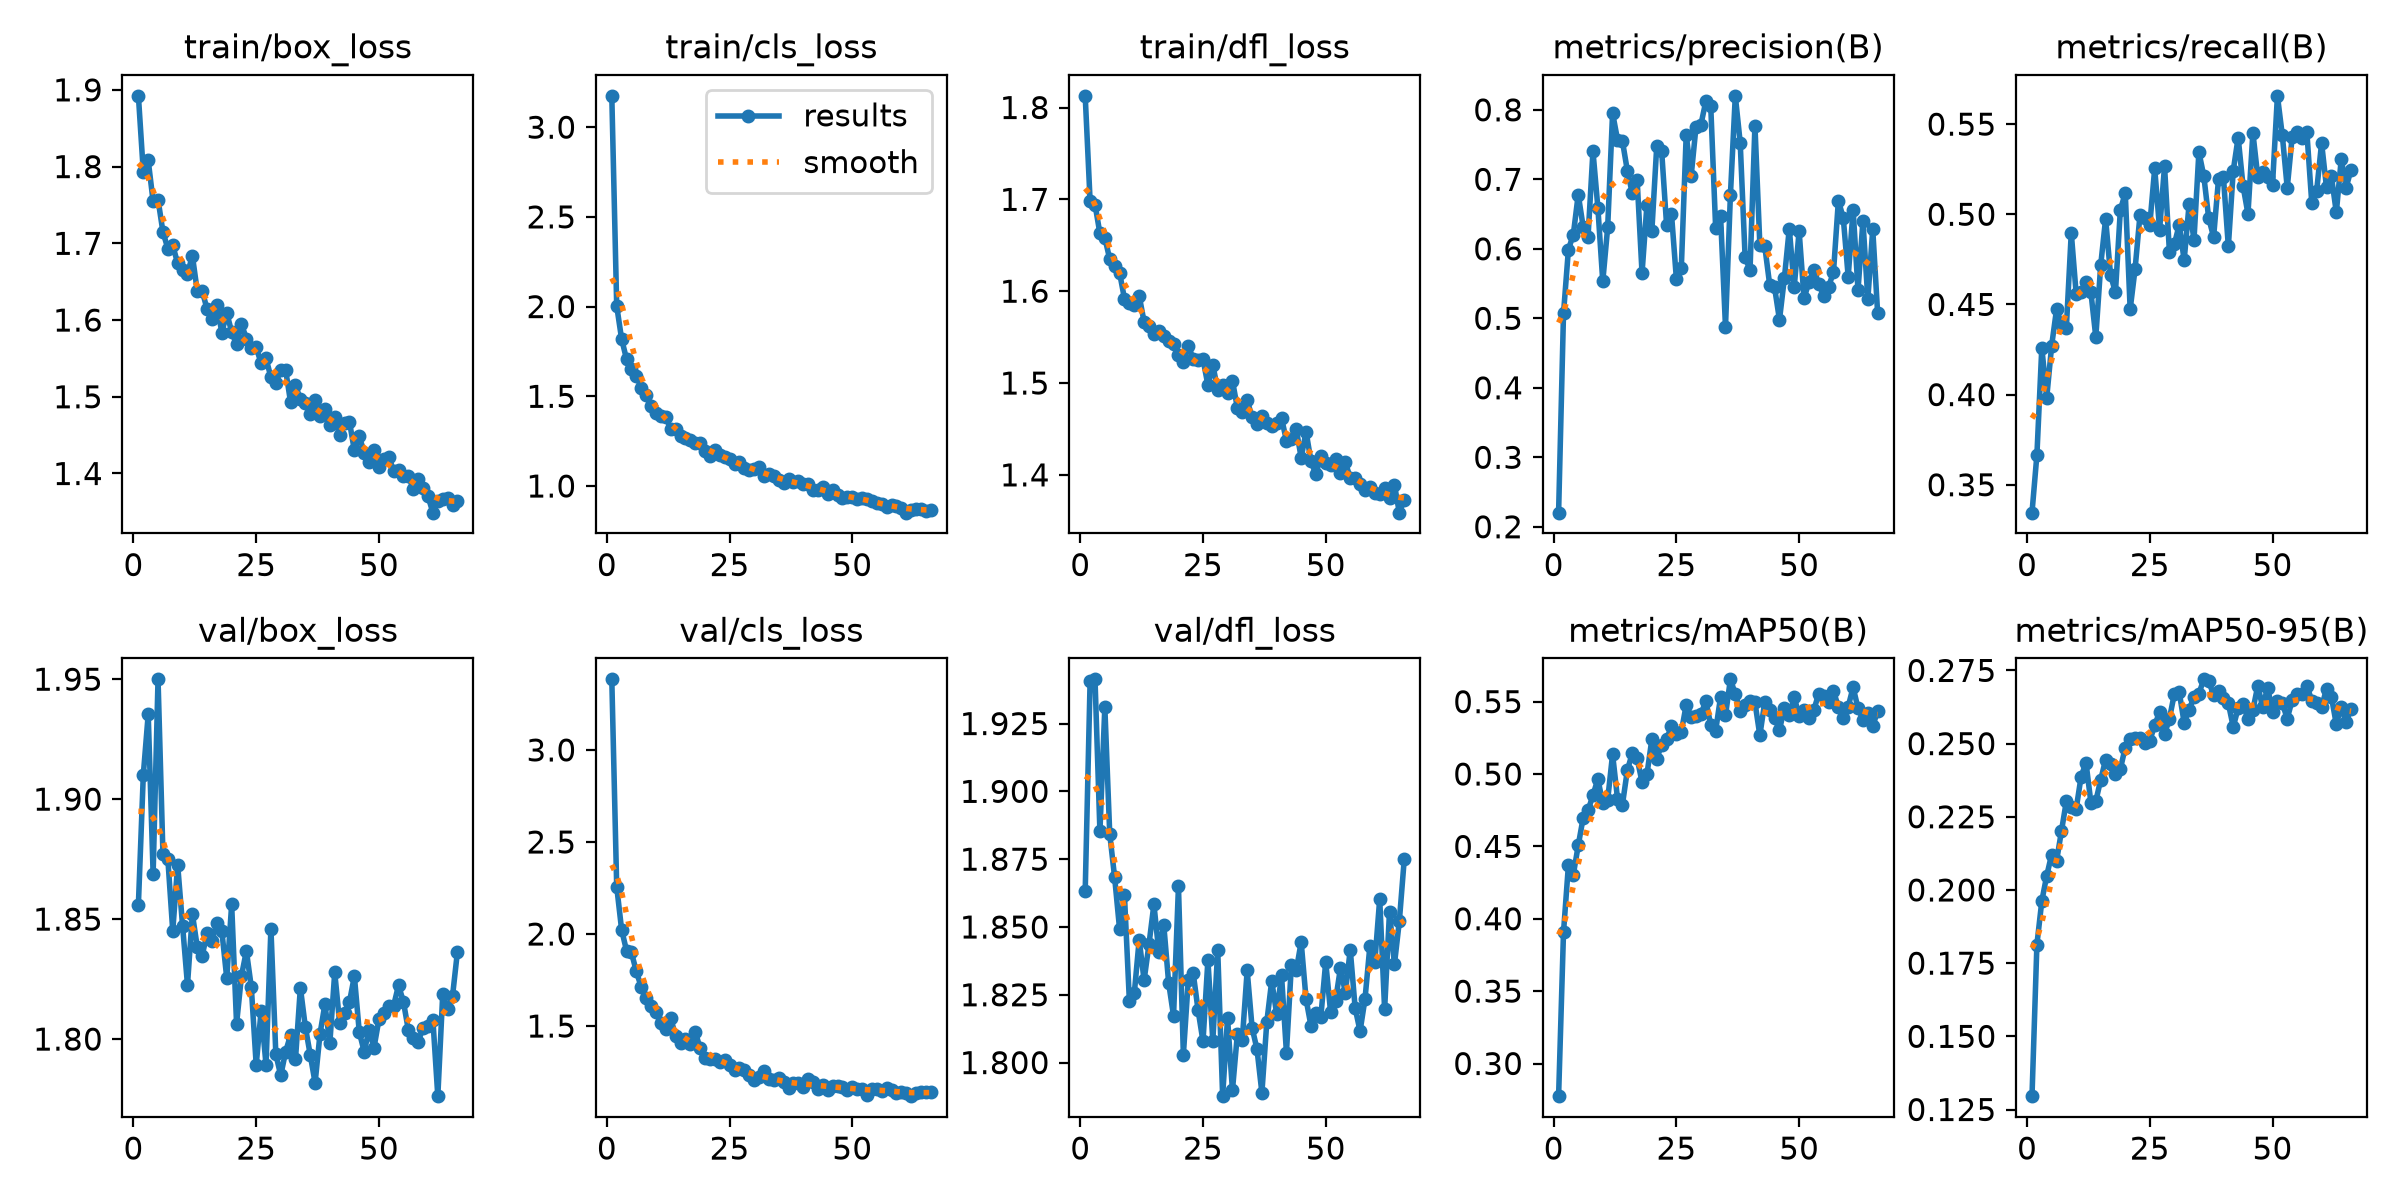

Source data for this figure (header and first rows):
epoch, time, train/box_loss, train/cls_loss, train/dfl_loss, metrics/precision(B), metrics/recall(B), metrics/mAP50(B), metrics/mAP50-95(B), val/box_loss, val/cls_loss, val/dfl_loss, lr/pg0, lr/pg1, lr/pg2
1, 21.12, 1.892, 3.175, 1.813, 0.2203, 0.3345, 0.2774, 0.1296, 1.856, 3.384, 1.863, 0.0002192, 0.0002192, 0.0002192
2, 41.48, 1.793, 2.004, 1.698, 0.507, 0.3665, 0.3907, 0.1814, 1.91, 2.257, 1.941, 0.0004372, 0.0004372, 0.0004372
3, 64.55, 1.808, 1.819, 1.694, 0.599, 0.4261, 0.437, 0.1962, 1.935, 2.023, 1.941, 0.0006507, 0.0006507, 0.0006507
4, 83.36, 1.755, 1.708, 1.663, 0.6205, 0.3983, 0.4305, 0.2049, 1.869, 1.909, 1.885, 0.0006472, 0.0006472, 0.0006472
5, 110.1, 1.757, 1.652, 1.658, 0.6781, 0.427, 0.4507, 0.2121, 1.95, 1.9, 1.931, 0.0006406, 0.0006406, 0.0006406
6, 127, 1.715, 1.613, 1.635, 0.6319, 0.4472, 0.4696, 0.2099, 1.877, 1.796, 1.884, 0.000634, 0.000634, 0.000634
7, 144.1, 1.693, 1.548, 1.628, 0.6172, 0.4393, 0.4749, 0.2201, 1.875, 1.712, 1.868, 0.0006274, 0.0006274, 0.0006274
8, 161.8, 1.697, 1.507, 1.62, 0.7407, 0.4371, 0.4853, 0.2303, 1.845, 1.654, 1.849, 0.0006208, 0.0006208, 0.0006208
9, 179.4, 1.674, 1.446, 1.592, 0.6593, 0.4897, 0.4966, 0.2282, 1.873, 1.606, 1.862, 0.0006142, 0.0006142, 0.0006142
10, 196.2, 1.665, 1.409, 1.588, 0.553, 0.4559, 0.4798, 0.2277, 1.847, 1.576, 1.823, 0.0006076, 0.0006076, 0.0006076
11, 213.2, 1.661, 1.39, 1.585, 0.6309, 0.4569, 0.4823, 0.2387, 1.823, 1.517, 1.825, 0.000601, 0.000601, 0.000601
12, 230.2, 1.684, 1.384, 1.595, 0.7953, 0.4626, 0.5137, 0.2435, 1.852, 1.483, 1.845, 0.0005944, 0.0005944, 0.0005944
13, 247.7, 1.637, 1.319, 1.567, 0.7572, 0.4567, 0.483, 0.2299, 1.838, 1.544, 1.83, 0.0005878, 0.0005878, 0.0005878
14, 264.9, 1.638, 1.318, 1.562, 0.7552, 0.4319, 0.4787, 0.2303, 1.835, 1.445, 1.844, 0.0005812, 0.0005812, 0.0005812
15, 281.8, 1.614, 1.277, 1.554, 0.7127, 0.4719, 0.5025, 0.2377, 1.844, 1.409, 1.858, 0.0005746, 0.0005746, 0.0005746
16, 298.5, 1.602, 1.266, 1.557, 0.6803, 0.4975, 0.5143, 0.2445, 1.841, 1.431, 1.841, 0.000568, 0.000568, 0.000568
17, 315.8, 1.619, 1.255, 1.551, 0.6996, 0.4664, 0.5109, 0.243, 1.848, 1.404, 1.851, 0.0005613, 0.0005613, 0.0005613
18, 333.2, 1.584, 1.237, 1.546, 0.565, 0.4567, 0.4944, 0.2397, 1.845, 1.467, 1.829, 0.0005547, 0.0005547, 0.0005547
19, 350.9, 1.609, 1.238, 1.542, 0.6637, 0.5024, 0.4998, 0.2413, 1.825, 1.38, 1.817, 0.0005481, 0.0005481, 0.0005481
20, 368.4, 1.584, 1.196, 1.531, 0.626, 0.5117, 0.524, 0.2487, 1.856, 1.326, 1.865, 0.0005415, 0.0005415, 0.0005415
21, 386, 1.568, 1.167, 1.523, 0.7482, 0.4473, 0.5106, 0.2517, 1.806, 1.323, 1.803, 0.0005349, 0.0005349, 0.0005349
22, 403.5, 1.595, 1.201, 1.54, 0.7402, 0.4696, 0.5204, 0.252, 1.826, 1.322, 1.83, 0.0005283, 0.0005283, 0.0005283
23, 421, 1.576, 1.175, 1.527, 0.6344, 0.4995, 0.5239, 0.2518, 1.837, 1.306, 1.833, 0.0005217, 0.0005217, 0.0005217
24, 438.6, 1.564, 1.161, 1.525, 0.6501, 0.4979, 0.5333, 0.25, 1.822, 1.313, 1.819, 0.0005151, 0.0005151, 0.0005151
25, 455.4, 1.565, 1.153, 1.526, 0.5564, 0.4942, 0.5273, 0.251, 1.789, 1.289, 1.808, 0.0005085, 0.0005085, 0.0005085
26, 472, 1.544, 1.12, 1.498, 0.5722, 0.5254, 0.5291, 0.2562, 1.812, 1.263, 1.838, 0.0005019, 0.0005019, 0.0005019
27, 488.9, 1.55, 1.135, 1.52, 0.7644, 0.4915, 0.5478, 0.2609, 1.789, 1.271, 1.808, 0.0004953, 0.0004953, 0.0004953
28, 506.4, 1.525, 1.103, 1.492, 0.7045, 0.5267, 0.5396, 0.2532, 1.846, 1.264, 1.842, 0.0004887, 0.0004887, 0.0004887
29, 524, 1.518, 1.09, 1.498, 0.776, 0.479, 0.54, 0.2585, 1.794, 1.233, 1.788, 0.0004821, 0.0004821, 0.0004821
30, 540.7, 1.535, 1.094, 1.49, 0.7789, 0.4834, 0.5413, 0.267, 1.785, 1.205, 1.816, 0.0004755, 0.0004755, 0.0004755
31, 557.7, 1.535, 1.106, 1.503, 0.8125, 0.4942, 0.5504, 0.2676, 1.795, 1.222, 1.79, 0.0004689, 0.0004689, 0.0004689
32, 574.5, 1.493, 1.057, 1.473, 0.8049, 0.4745, 0.5339, 0.2571, 1.802, 1.258, 1.81, 0.0004623, 0.0004623, 0.0004623
33, 591.6, 1.515, 1.065, 1.468, 0.6295, 0.5054, 0.5299, 0.2615, 1.792, 1.211, 1.808, 0.0004557, 0.0004557, 0.0004557
34, 609.1, 1.497, 1.055, 1.481, 0.6469, 0.4858, 0.5533, 0.2659, 1.821, 1.209, 1.834, 0.0004491, 0.0004491, 0.0004491
35, 626.3, 1.492, 1.032, 1.462, 0.4877, 0.5345, 0.5405, 0.2671, 1.805, 1.22, 1.813, 0.0004425, 0.0004425, 0.0004425
36, 643.2, 1.478, 1.015, 1.455, 0.6768, 0.5213, 0.5654, 0.272, 1.794, 1.195, 1.805, 0.0004359, 0.0004359, 0.0004359
37, 660.1, 1.496, 1.037, 1.464, 0.8202, 0.4979, 0.5554, 0.2713, 1.782, 1.165, 1.789, 0.0004293, 0.0004293, 0.0004293
38, 677.2, 1.475, 1.023, 1.457, 0.7527, 0.4874, 0.5436, 0.2666, 1.802, 1.189, 1.815, 0.0004227, 0.0004227, 0.0004227
39, 694.9, 1.484, 1.026, 1.453, 0.5879, 0.5195, 0.5474, 0.268, 1.815, 1.191, 1.83, 0.0004161, 0.0004161, 0.0004161
40, 712.4, 1.463, 1.012, 1.456, 0.5695, 0.5207, 0.5504, 0.2657, 1.798, 1.167, 1.818, 0.0004095, 0.0004095, 0.0004095
41, 729.7, 1.474, 1.008, 1.462, 0.7774, 0.4822, 0.5495, 0.2637, 1.828, 1.21, 1.832, 0.0004029, 0.0004029, 0.0004029
42, 746.8, 1.45, 0.9773, 1.437, 0.6058, 0.5242, 0.5267, 0.2557, 1.807, 1.196, 1.804, 0.0003963, 0.0003963, 0.0003963
43, 763.5, 1.466, 0.9769, 1.439, 0.6039, 0.5426, 0.5496, 0.2621, 1.811, 1.157, 1.836, 0.0003897, 0.0003897, 0.0003897
44, 781.1, 1.467, 0.9924, 1.45, 0.5486, 0.5156, 0.544, 0.2634, 1.815, 1.18, 1.834, 0.0003831, 0.0003831, 0.0003831
45, 798.6, 1.43, 0.9564, 1.419, 0.5445, 0.5002, 0.5384, 0.2583, 1.826, 1.155, 1.844, 0.0003765, 0.0003765, 0.0003765
46, 815.6, 1.448, 0.9793, 1.447, 0.4978, 0.5452, 0.5306, 0.2615, 1.803, 1.173, 1.823, 0.0003699, 0.0003699, 0.0003699
47, 832.3, 1.427, 0.9508, 1.415, 0.5578, 0.5208, 0.5454, 0.2697, 1.795, 1.173, 1.814, 0.0003632, 0.0003632, 0.0003632
48, 849.5, 1.415, 0.9335, 1.4, 0.6291, 0.5233, 0.5405, 0.2624, 1.804, 1.166, 1.818, 0.0003566, 0.0003566, 0.0003566
49, 866.9, 1.43, 0.9361, 1.42, 0.5446, 0.5207, 0.553, 0.2691, 1.796, 1.154, 1.817, 0.00035, 0.00035, 0.00035
50, 885, 1.409, 0.9396, 1.413, 0.6257, 0.5164, 0.5403, 0.2607, 1.808, 1.171, 1.837, 0.0003434, 0.0003434, 0.0003434
51, 901.8, 1.419, 0.9266, 1.411, 0.5292, 0.5657, 0.5443, 0.2646, 1.811, 1.161, 1.819, 0.0003368, 0.0003368, 0.0003368
52, 918.8, 1.422, 0.9355, 1.418, 0.5516, 0.5437, 0.539, 0.2637, 1.814, 1.158, 1.823, 0.0003302, 0.0003302, 0.0003302
53, 935.7, 1.403, 0.926, 1.402, 0.5702, 0.5146, 0.5443, 0.2586, 1.814, 1.127, 1.835, 0.0003236, 0.0003236, 0.0003236
54, 952.9, 1.404, 0.9164, 1.413, 0.5498, 0.5429, 0.5555, 0.2648, 1.822, 1.156, 1.826, 0.000317, 0.000317, 0.000317
55, 970.5, 1.397, 0.9073, 1.397, 0.5323, 0.5458, 0.5539, 0.2668, 1.815, 1.157, 1.842, 0.0003104, 0.0003104, 0.0003104
56, 988.1, 1.397, 0.9013, 1.396, 0.5455, 0.5424, 0.5498, 0.267, 1.804, 1.148, 1.82, 0.0003038, 0.0003038, 0.0003038
57, 1005, 1.38, 0.8838, 1.39, 0.5662, 0.5455, 0.5575, 0.2697, 1.8, 1.165, 1.812, 0.0002972, 0.0002972, 0.0002972
58, 1022, 1.393, 0.8916, 1.384, 0.6693, 0.5062, 0.5461, 0.2647, 1.799, 1.151, 1.823, 0.0002906, 0.0002906, 0.0002906
59, 1039, 1.381, 0.8896, 1.386, 0.6443, 0.5132, 0.5387, 0.2639, 1.805, 1.137, 1.843, 0.000284, 0.000284, 0.000284
60, 1057, 1.37, 0.876, 1.381, 0.5598, 0.5395, 0.5465, 0.2624, 1.805, 1.144, 1.837, 0.0002774, 0.0002774, 0.0002774
... 6 more rows
